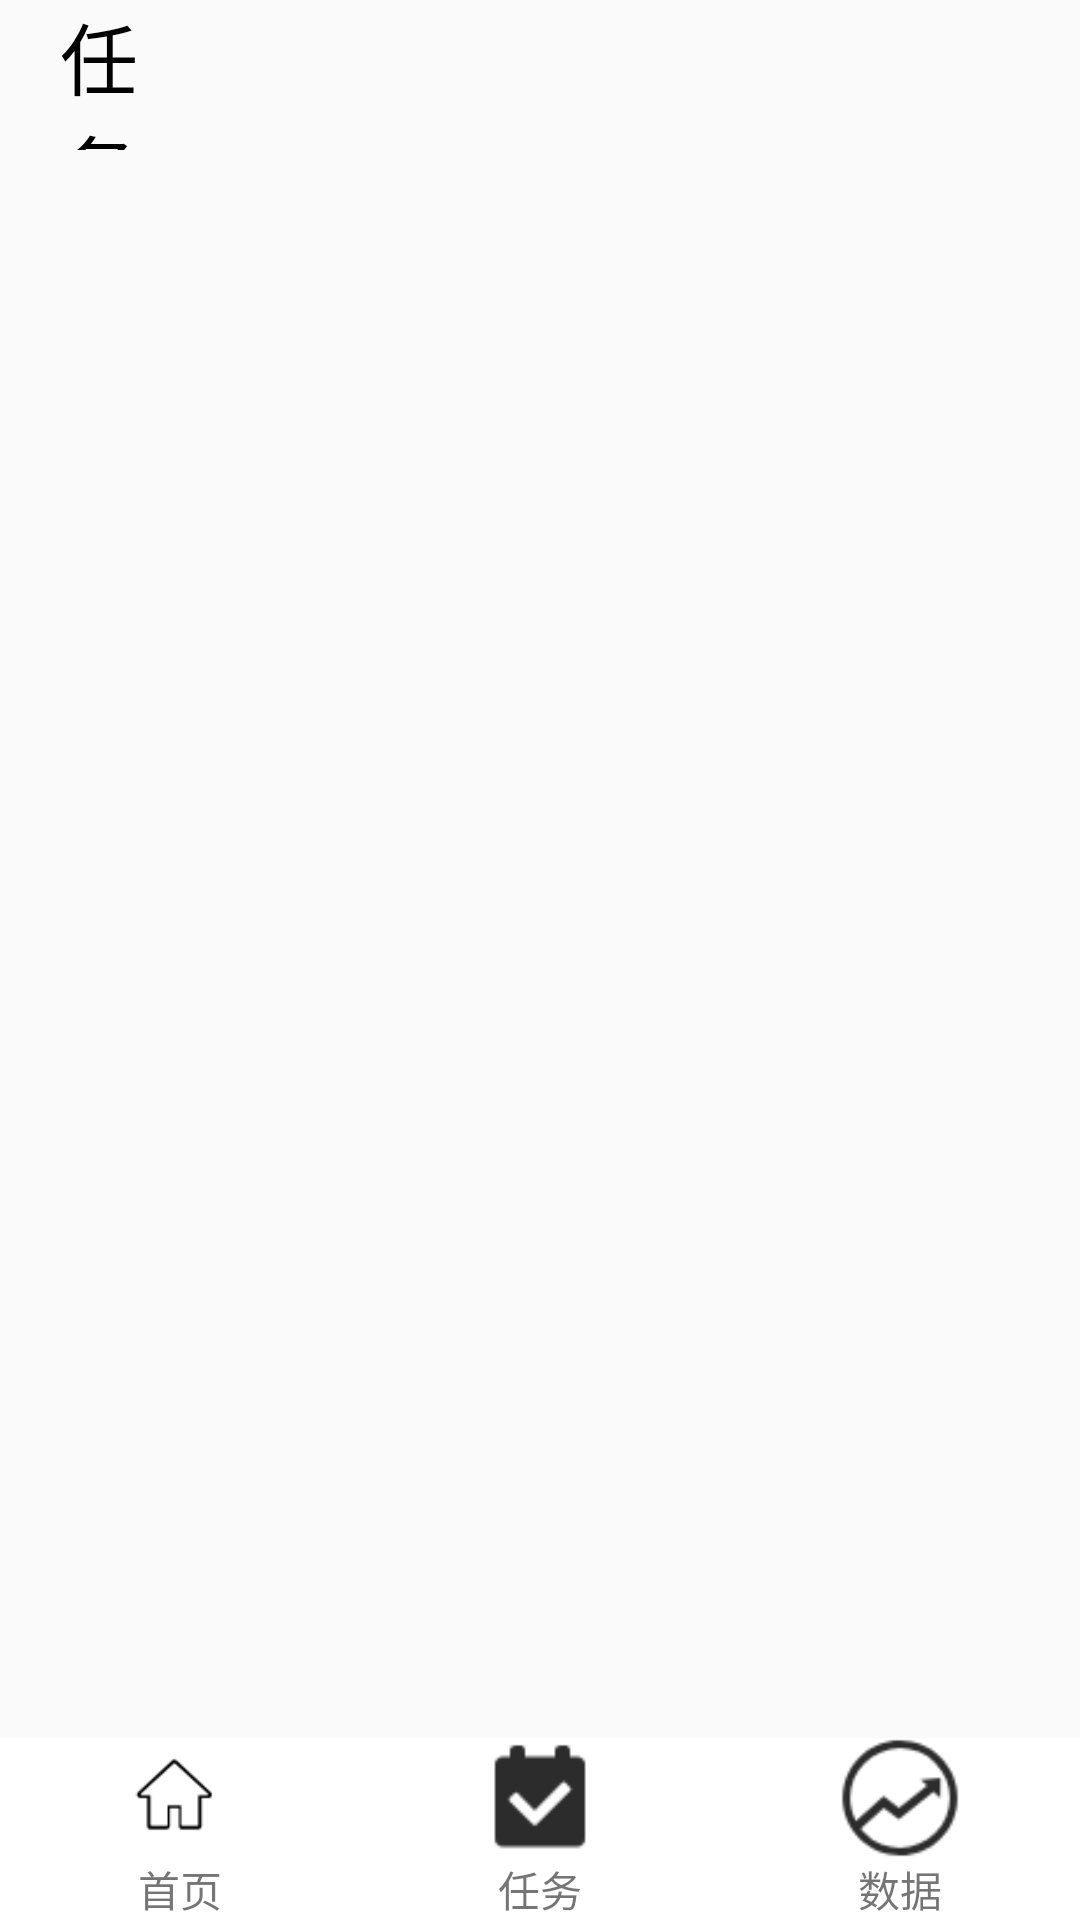

Reconstruct the res/layout file that produces this screen, plus the resources it refers to.
<!-- AndroidManifest.xml: application theme AppTheme -->
<!-- res/layout/activity_task.xml -->
<?xml version="1.0" encoding="utf-8"?>
<RelativeLayout
    xmlns:android="http://schemas.android.com/apk/res/android"
    android:layout_width="match_parent"
    android:layout_height="match_parent"
    android:orientation="vertical">

    <LinearLayout
        android:gravity="center_vertical"
        android:id="@+id/ll_temp_top"
        android:layout_width="match_parent"
        android:layout_height="50dp">

            <TextView
                android:layout_width="0dp"
                android:layout_weight="1"
                android:layout_height="wrap_content"
                android:text="任务"
                android:textColor="#000"
                android:layout_marginLeft="20dp"
                android:textSize="26sp"/>

            <ImageView
                android:id="@+id/jiahao"
                android:src="@drawable/add2"
                android:layout_width="30dp"
                android:layout_height="30dp"
                android:layout_marginLeft="190dp"/>

            <ImageView
                android:id="@+id/setup"
                android:src="@drawable/setup"
                android:layout_width="30dp"
                android:layout_height="30dp"
                android:layout_marginLeft="20dp"
                android:layout_marginRight="20dp"/>

    </LinearLayout>

    <ListView
        xmlns:android="http://schemas.android.com/apk/res/android"
        android:layout_below="@+id/ll_temp_top"
        android:id="@+id/lv_tasks"
        android:layout_marginTop="10dp"
        android:layout_width="wrap_content"
        android:layout_height="wrap_content">
    </ListView>

    <LinearLayout
        android:layout_width="match_parent"
        android:layout_height="wrap_content"
        android:orientation="horizontal"
        android:layout_alignParentBottom="true">

        <LinearLayout
            android:id="@+id/tab1"
            style="@style/tab_rb_style"
            android:background="#FFFFFF">
            <ImageView
                android:id="@+id/image1"
                android:layout_width="40dp"
                android:layout_height="40dp"
                android:src="@drawable/index11"/>
            <TextView
                android:layout_width="wrap_content"
                android:layout_height="wrap_content"
                android:text="首页"/>
        </LinearLayout>

        <LinearLayout
            android:id="@+id/tab2"
            style="@style/tab_rb_style"
            android:background="#FFFFFF">
            <ImageView
                android:id="@+id/image2"
                android:layout_width="40dp"
                android:layout_height="40dp"
                android:src="@drawable/task22"/>
            <TextView
                android:layout_width="wrap_content"
                android:layout_height="wrap_content"
                android:text="任务"/>
        </LinearLayout>

        <LinearLayout
            android:id="@+id/tab3"
            style="@style/tab_rb_style"
            android:background="#FFFFFF">
            <ImageView
                android:id="@+id/image3"
                android:layout_width="40dp"
                android:layout_height="40dp"
                android:src="@drawable/tingji11"/>
            <TextView
                android:layout_width="wrap_content"
                android:layout_height="wrap_content"
                android:text="数据"/>
        </LinearLayout>

    </LinearLayout>

</RelativeLayout>
<!-- resources referenced by this layout -->
<resources>
  <!-- drawable index11: png bitmap (drawable, 939 bytes) -->
  <!-- drawable task22: png bitmap (drawable, 798 bytes) -->
  <!-- drawable tingji11: png bitmap (drawable, 2311 bytes) -->
  <style name="tab_rb_style">
          <item name="android:layout_width">0dp</item>
          <item name="android:layout_weight">1</item>
          <item name="android:layout_height">wrap_content</item>
          <item name="android:orientation">vertical</item>
          <item name="android:gravity">center_horizontal</item>
      </style>
  <style name="AppTheme" parent="Theme.AppCompat.Light.NoActionBar">
          
          <item name="colorPrimary">#000</item>
          <item name="colorPrimaryDark">#000</item>
          <item name="colorAccent">#DF0000</item>
      </style>
</resources>
